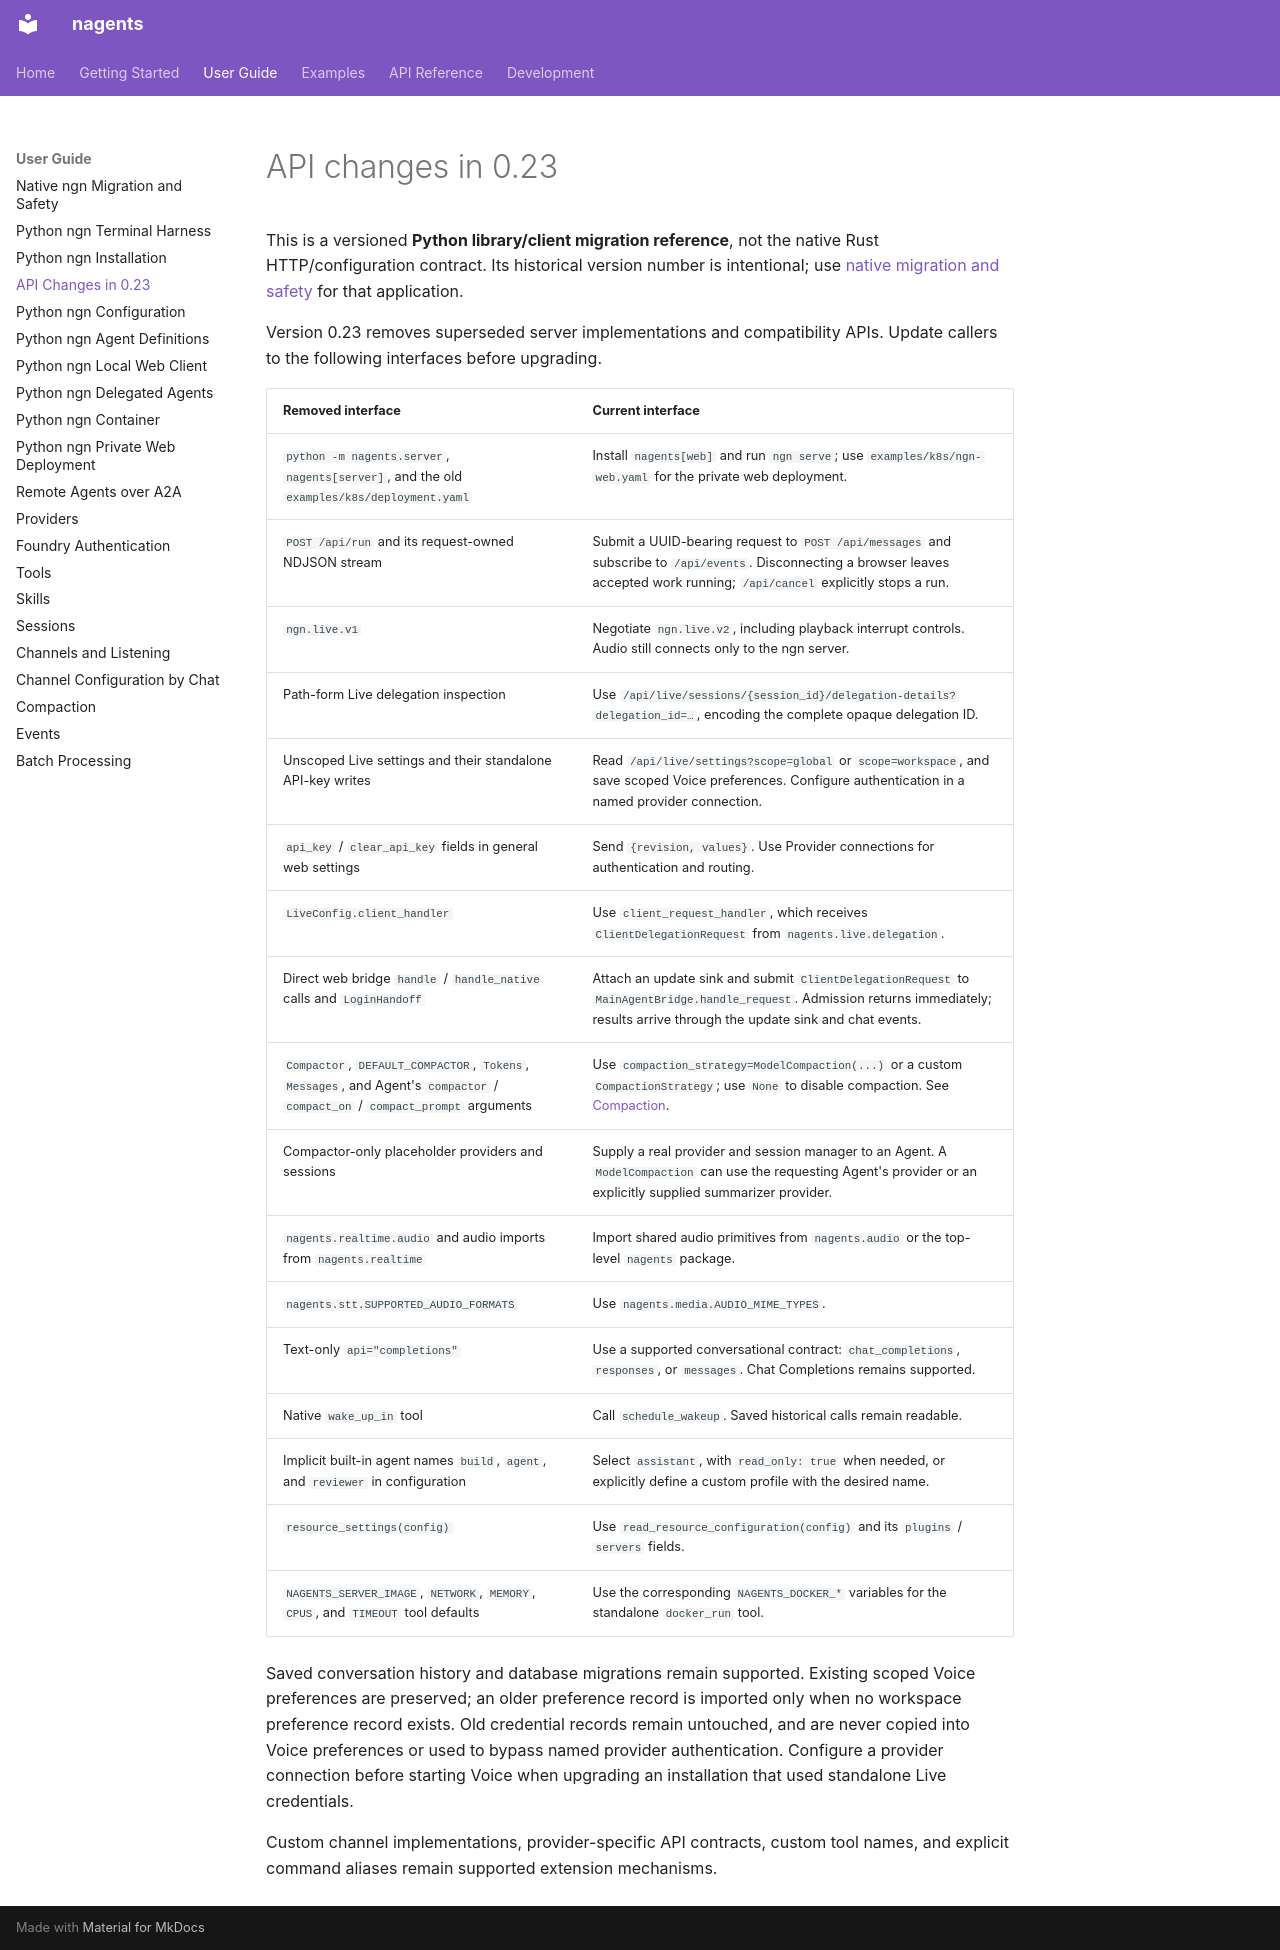

repository: abi-jey/nagents · page: guide/api-changes/index.html · generator: mkdocs

# API changes in 0.23

This is a versioned **Python library/client migration reference**, not the
native Rust HTTP/configuration contract. Its historical version number is
intentional; use [native migration and safety](native-ngn-migration.md) for that application.

Version 0.23 removes superseded server implementations and compatibility APIs.
Update callers to the following interfaces before upgrading.

| Removed interface | Current interface |
| --- | --- |
| `python -m nagents.server`, `nagents[server]`, and the old `examples/k8s/deployment.yaml` | Install `nagents[web]` and run `ngn serve`; use `examples/k8s/ngn-web.yaml` for the private web deployment. |
| `POST /api/run` and its request-owned NDJSON stream | Submit a UUID-bearing request to `POST /api/messages` and subscribe to `/api/events`. Disconnecting a browser leaves accepted work running; `/api/cancel` explicitly stops a run. |
| `ngn.live.v1` | Negotiate `ngn.live.v2`, including playback interrupt controls. Audio still connects only to the ngn server. |
| Path-form Live delegation inspection | Use `/api/live/sessions/{session_id}/delegation-details?delegation_id=…`, encoding the complete opaque delegation ID. |
| Unscoped Live settings and their standalone API-key writes | Read `/api/live/settings?scope=global` or `scope=workspace`, and save scoped Voice preferences. Configure authentication in a named provider connection. |
| `api_key` / `clear_api_key` fields in general web settings | Send `{revision, values}`. Use Provider connections for authentication and routing. |
| `LiveConfig.client_handler` | Use `client_request_handler`, which receives `ClientDelegationRequest` from `nagents.live.delegation`. |
| Direct web bridge `handle` / `handle_native` calls and `LoginHandoff` | Attach an update sink and submit `ClientDelegationRequest` to `MainAgentBridge.handle_request`. Admission returns immediately; results arrive through the update sink and chat events. |
| `Compactor`, `DEFAULT_COMPACTOR`, `Tokens`, `Messages`, and Agent's `compactor` / `compact_on` / `compact_prompt` arguments | Use `compaction_strategy=ModelCompaction(...)` or a custom `CompactionStrategy`; use `None` to disable compaction. See [Compaction](compaction.md). |
| Compactor-only placeholder providers and sessions | Supply a real provider and session manager to an Agent. A `ModelCompaction` can use the requesting Agent's provider or an explicitly supplied summarizer provider. |
| `nagents.realtime.audio` and audio imports from `nagents.realtime` | Import shared audio primitives from `nagents.audio` or the top-level `nagents` package. |
| `nagents.stt.SUPPORTED_AUDIO_FORMATS` | Use `nagents.media.AUDIO_MIME_TYPES`. |
| Text-only `api="completions"` | Use a supported conversational contract: `chat_completions`, `responses`, or `messages`. Chat Completions remains supported. |
| Native `wake_up_in` tool | Call `schedule_wakeup`. Saved historical calls remain readable. |
| Implicit built-in agent names `build`, `agent`, and `reviewer` in configuration | Select `assistant`, with `read_only: true` when needed, or explicitly define a custom profile with the desired name. |
| `resource_settings(config)` | Use `read_resource_configuration(config)` and its `plugins` / `servers` fields. |
| `NAGENTS_SERVER_IMAGE`, `NETWORK`, `MEMORY`, `CPUS`, and `TIMEOUT` tool defaults | Use the corresponding `NAGENTS_DOCKER_*` variables for the standalone `docker_run` tool. |

Saved conversation history and database migrations remain supported. Existing
scoped Voice preferences are preserved; an older preference record is imported
only when no workspace preference record exists. Old credential records remain
untouched, and are never copied into Voice preferences or used to bypass named
provider authentication. Configure a provider connection before starting Voice
when upgrading an installation that used standalone Live credentials.

Custom channel implementations, provider-specific API contracts, custom tool
names, and explicit command aliases remain supported extension mechanisms.
